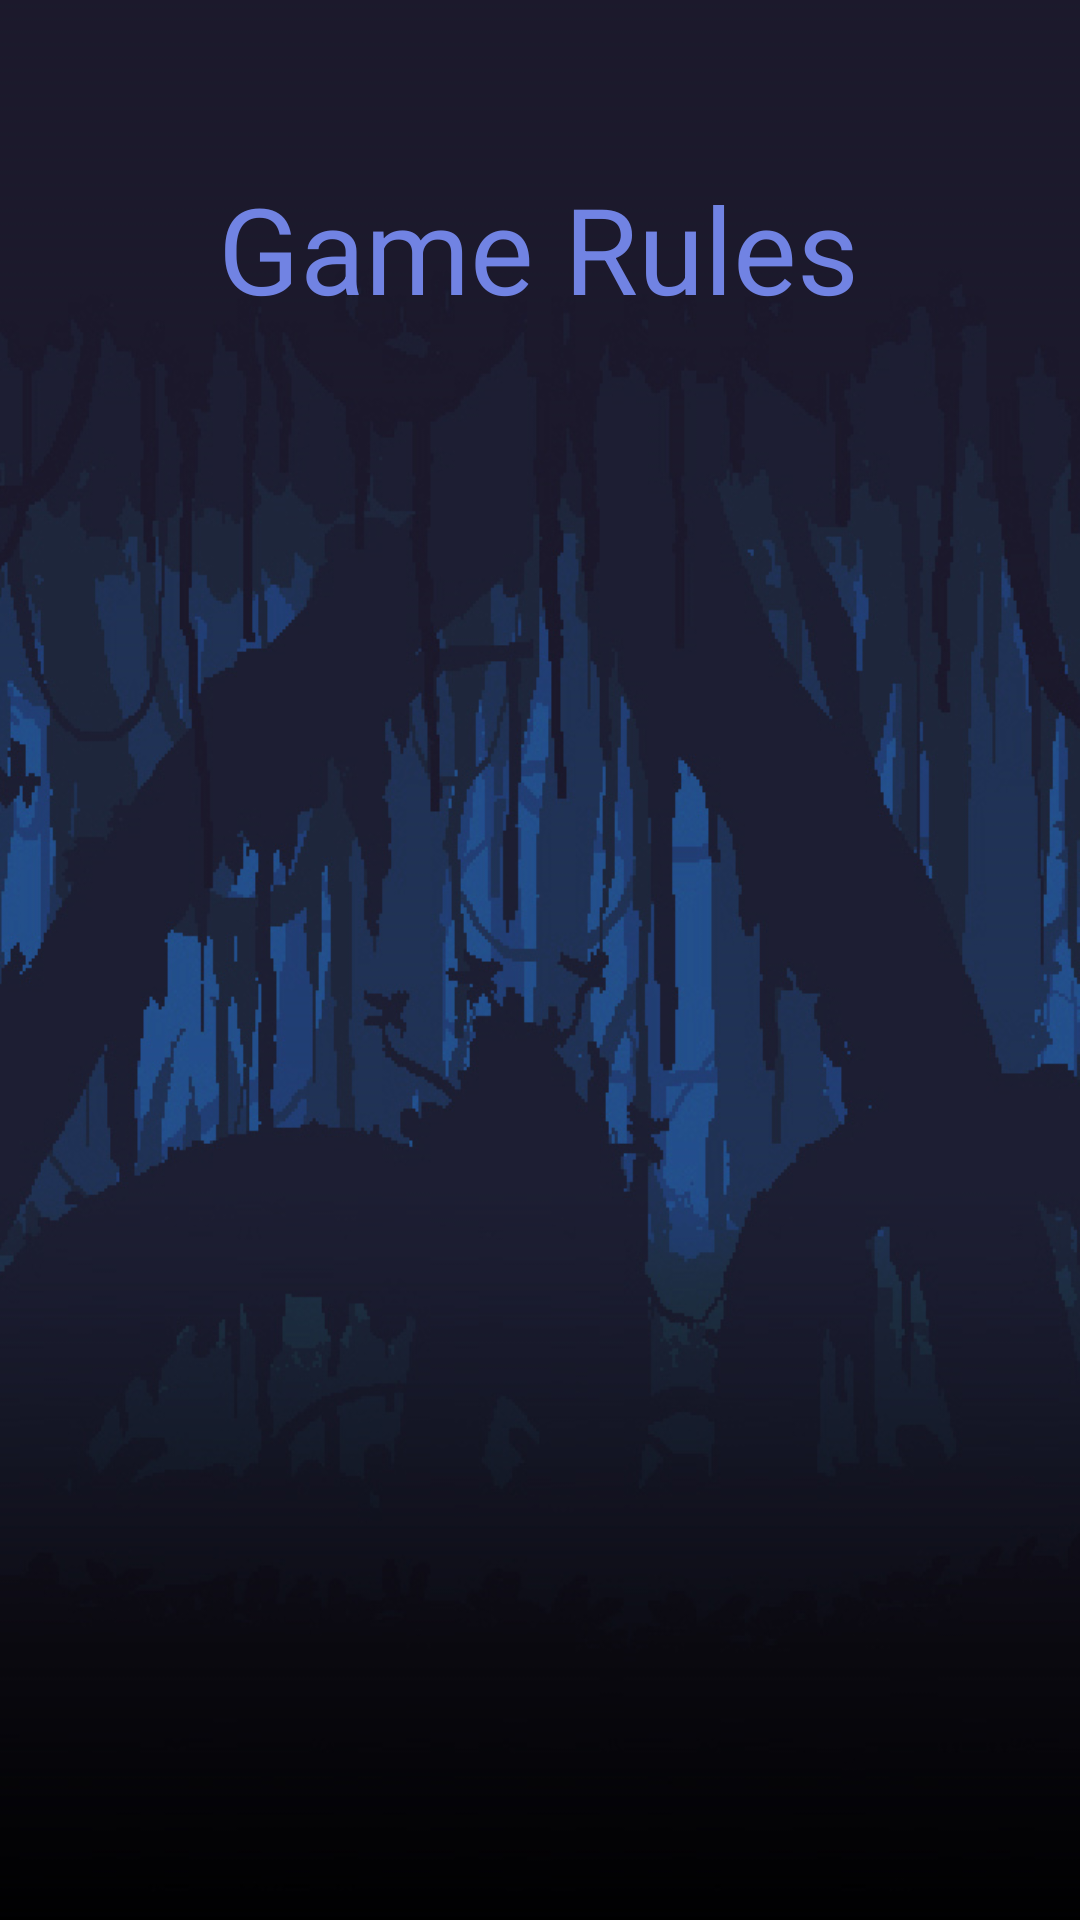

Write the Android layout XML for this screen, with the resource values it uses.
<!-- AndroidManifest.xml: application theme Theme.Hangman_App -->
<!-- res/layout/activity_rules.xml -->
<?xml version="1.0" encoding="utf-8"?>
<androidx.constraintlayout.widget.ConstraintLayout xmlns:android="http://schemas.android.com/apk/res/android"
    xmlns:app="http://schemas.android.com/apk/res-auto"
    xmlns:tools="http://schemas.android.com/tools"
    android:layout_width="match_parent"
    android:layout_height="match_parent"
    android:background="@drawable/background"
    tools:context=".RulesActivity">

    <ImageView
        android:id="@+id/btnBackRules"
        android:layout_width="40dp"
        android:layout_height="40dp"
        android:layout_marginStart="16dp"
        android:layout_marginTop="16dp"
        app:layout_constraintStart_toStartOf="parent"
        app:layout_constraintTop_toTopOf="parent"
        app:srcCompat="@drawable/btn" />

    <TextView
        android:id="@+id/lblRules"
        android:layout_width="wrap_content"
        android:layout_height="wrap_content"
        android:layout_marginTop="56dp"
        android:text="Game Rules"
        android:textColor="#7183E3"
        android:textSize="40sp"
        app:layout_constraintEnd_toEndOf="parent"
        app:layout_constraintHorizontal_bias="0.497"
        app:layout_constraintStart_toStartOf="parent"
        app:layout_constraintTop_toTopOf="parent" />

    <LinearLayout
        android:id="@+id/rulesLayout"
        android:layout_width="352dp"
        android:layout_height="550dp"
        android:layout_marginTop="20dp"
        android:orientation="vertical"
        app:layout_constraintEnd_toEndOf="parent"
        app:layout_constraintStart_toStartOf="parent"
        app:layout_constraintTop_toBottomOf="@+id/lblRules"></LinearLayout>

</androidx.constraintlayout.widget.ConstraintLayout>
<!-- resources referenced by this layout -->
<resources>
  <!-- drawable background: png bitmap (drawable, 333167 bytes) -->
  <style name="Theme.Hangman_App" parent="Base.Theme.Hangman_App" />
  <style name="Base.Theme.Hangman_App" parent="Theme.Material3.DayNight.NoActionBar">
          
          
      </style>
</resources>
